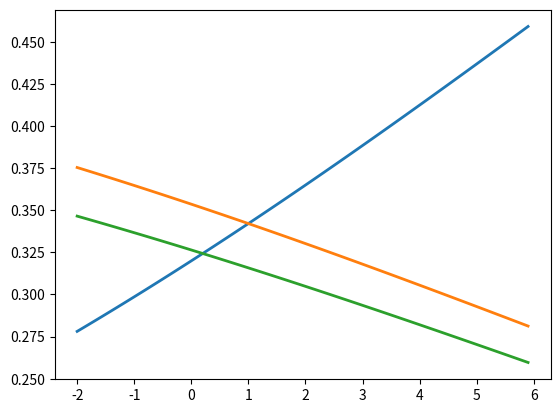

Source code (Python):
"""
Udacity - Deep learning nano course
Module 1
Softmax.
"""

import numpy as np
import matplotlib.pyplot as plt

def softmax(x):
    """Compute softmax values for each sets of scores in x."""
    return np.exp(x)/np.sum(np.exp(x), axis=0)

def main():
    scores = np.array([3.0, 1.0, 0.2])
    print(softmax(scores))
    print(softmax(scores * 10))
    print(softmax(scores / 10))

    # Plot softmax curves
    x = np.arange(-2.0, 6.0, 0.1)
    scores = np.vstack([x, np.ones_like(x), 0.2 * np.ones_like(x)])

    plt.plot(x, softmax(scores / 10).T, linewidth=2)
    plt.show()
    return

if __name__ == "__main__":
    main()
